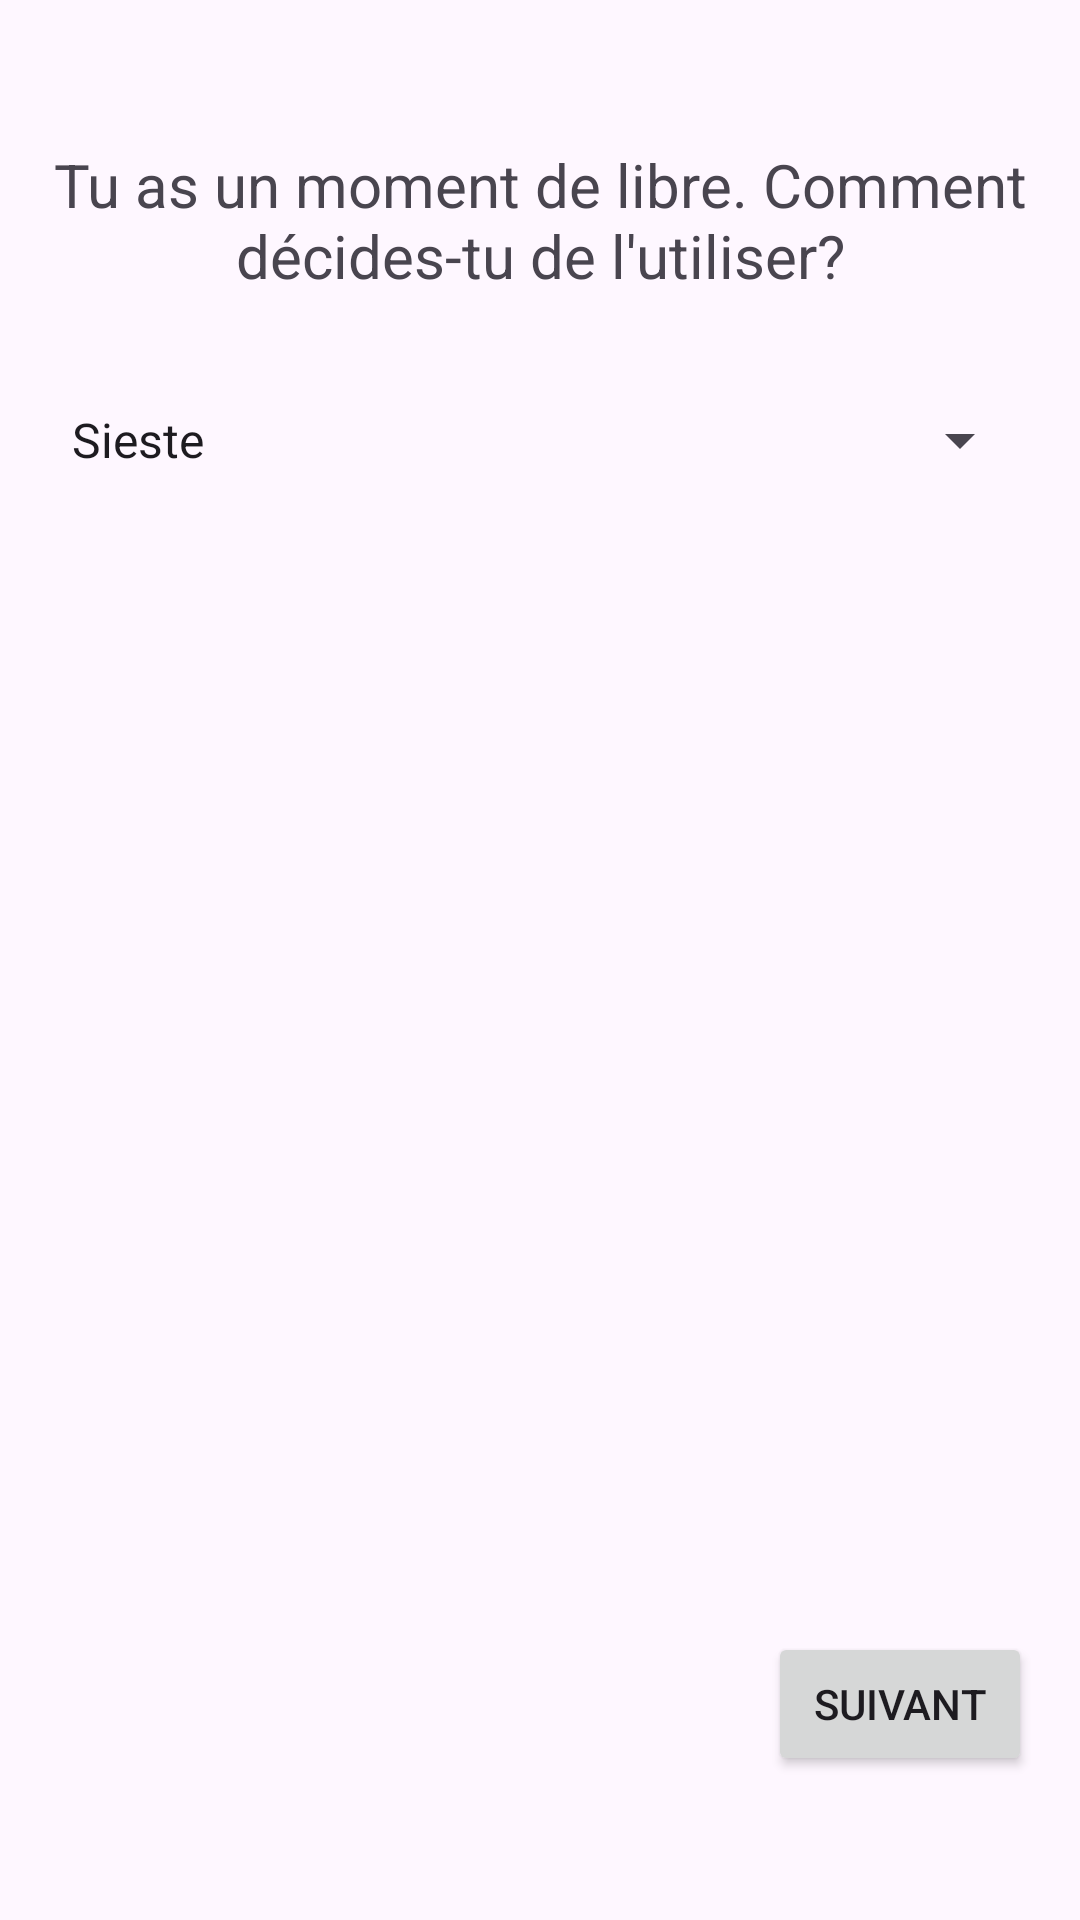

The Android layout XML behind this screen, and the referenced resources:
<!-- AndroidManifest.xml: application theme Theme.MrPilestreSimulator -->
<!-- res/layout/activity_scene_pause_detente.xml -->
<?xml version="1.0" encoding="utf-8"?>
<androidx.constraintlayout.widget.ConstraintLayout xmlns:android="http://schemas.android.com/apk/res/android"
    xmlns:app="http://schemas.android.com/apk/res-auto"
    xmlns:tools="http://schemas.android.com/tools"
    android:layout_width="match_parent"
    android:layout_height="match_parent"
    android:padding="16dp"
    tools:context=".ScenePauseDetenteActivity">

    <TextView
        android:id="@+id/tvQuestionPause"
        android:layout_width="0dp"
        android:layout_height="wrap_content"
        android:layout_marginTop="32dp"
        android:gravity="center"
        android:text="@string/tu_as_un_moment_de_libre_comment_d_cides_tu_de_l_utiliser"
        android:textSize="20sp"
        app:layout_constraintEnd_toEndOf="parent"
        app:layout_constraintStart_toStartOf="parent"
        app:layout_constraintTop_toTopOf="parent" />

    <Spinner
        android:id="@+id/spinnerPauseDetente"
        android:layout_width="0dp"
        android:layout_height="wrap_content"
        android:layout_marginTop="24dp"
        android:minHeight="48dp"

        android:entries="@array/pause_detente_options"

        app:layout_constraintEnd_toEndOf="parent"
        app:layout_constraintStart_toStartOf="parent"
        app:layout_constraintTop_toBottomOf="@+id/tvQuestionPause" />

    <Button
        android:id="@+id/btnNextScenePause"
        android:layout_width="wrap_content"
        android:layout_height="wrap_content"
        android:text="Suivant"
        app:layout_constraintBottom_toBottomOf="parent"
        app:layout_constraintEnd_toEndOf="parent"
        android:layout_marginBottom="32dp"/>

</androidx.constraintlayout.widget.ConstraintLayout>
<!-- resources referenced by this layout -->
<resources>
  <string-array name="pause_detente_options">
          <item>Sieste</item>
          <item>Réseaux sociaux</item>
          <item>Lecture</item>
      </string-array>
  <string name="tu_as_un_moment_de_libre_comment_d_cides_tu_de_l_utiliser" translatable="false">Tu as un moment de libre. Comment décides-tu de l\'utiliser?</string>
  <style name="Theme.MrPilestreSimulator" parent="Base.Theme.MrPilestreSimulator" />
  <style name="Base.Theme.MrPilestreSimulator" parent="Theme.Material3.DayNight.NoActionBar">
          
          
      </style>
</resources>
